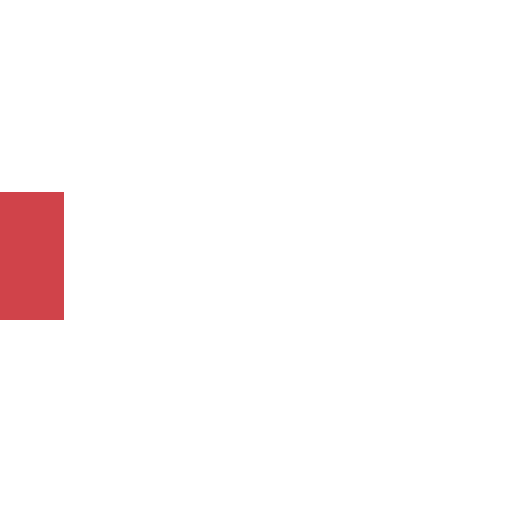
t = 0.00 s
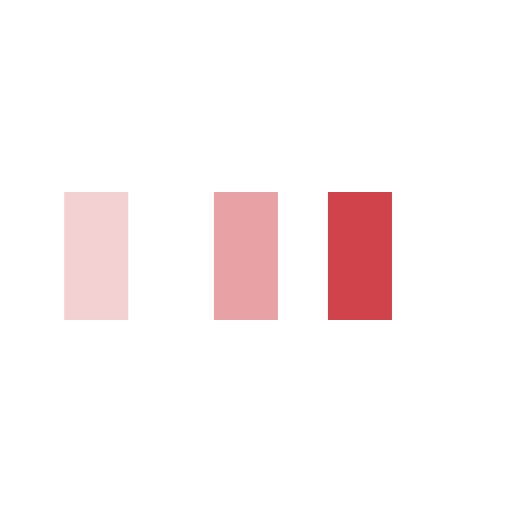
t = 0.25 s
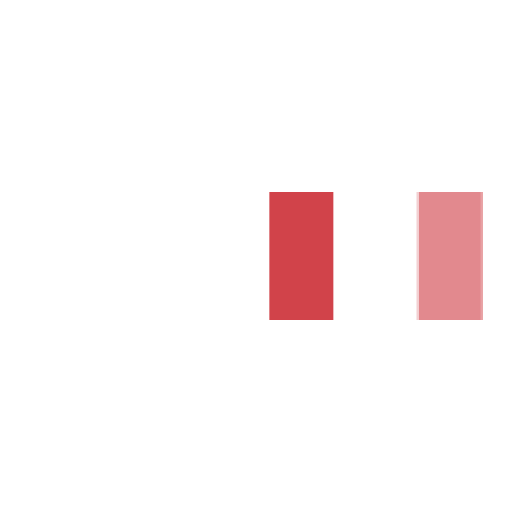
t = 0.58 s
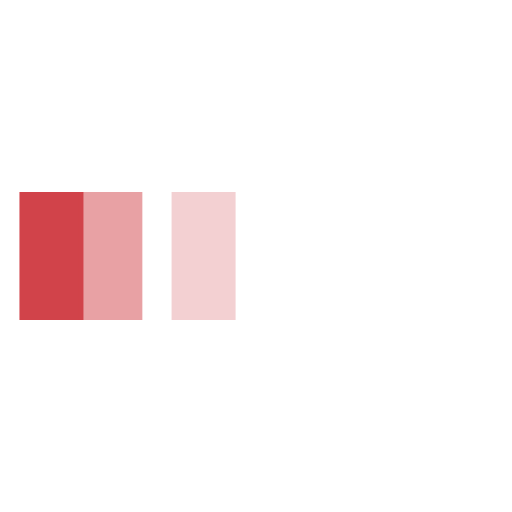
t = 0.85 s
t = 1.13 s: frame unchanged from t = 0.00 s, image omitted
t = 1.45 s: frame unchanged from t = 0.00 s, image omitted

The animated SVG that drew these frames (rendered in a browser with its animation timeline set to each time). Animation: 3 SMIL elements (animateTransform=3); one cycle of 1.70 s, repeats indefinitely.

<svg xmlns="http://www.w3.org/2000/svg" viewBox="0 0 32 32" width="32" height="32" fill="#d1434a">
  <path transform="translate(0 0)" d="M0 12 V20 H4 V12z">
    <animateTransform attributeName="transform" type="translate" values="0 0; 28 0; 0 0; 0 0" dur="1.5s" begin="0" repeatCount="indefinite" keytimes="0;0.3;0.6;1" keySplines="0.2 0.2 0.4 0.8;0.2 0.2 0.4 0.8;0.2 0.2 0.4 0.8" calcMode="spline" />
  </path>
  <path opacity="0.5" transform="translate(0 0)" d="M0 12 V20 H4 V12z">
    <animateTransform attributeName="transform" type="translate" values="0 0; 28 0; 0 0; 0 0" dur="1.5s" begin="0.1s" repeatCount="indefinite" keytimes="0;0.3;0.6;1" keySplines="0.2 0.2 0.4 0.8;0.2 0.2 0.4 0.8;0.2 0.2 0.4 0.8" calcMode="spline" />
  </path>
  <path opacity="0.25" transform="translate(0 0)" d="M0 12 V20 H4 V12z">
    <animateTransform attributeName="transform" type="translate" values="0 0; 28 0; 0 0; 0 0" dur="1.5s" begin="0.2s" repeatCount="indefinite" keytimes="0;0.3;0.6;1" keySplines="0.2 0.2 0.4 0.8;0.2 0.2 0.4 0.8;0.2 0.2 0.4 0.8" calcMode="spline" />
  </path>
</svg>
